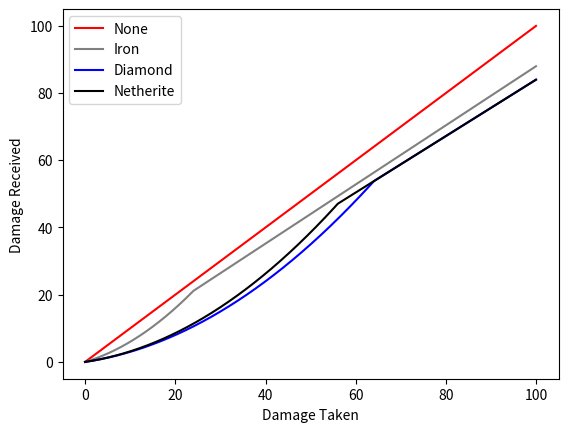

Here is the Python script that generated this plot:
import numpy as np
import matplotlib.pyplot as plt


def damage_taken(damage, defense, toughness):
    toughness_factor = defense - damage / (2 + (toughness / 4))
    damage_mult = min(20, max(defense / 5, toughness_factor)) / 25
    return damage * (1 - damage_mult)


armors = {
    'none': (0, 0),
    'iron': (15, 0),
    'diamond': (20, 2 * 4),
    'netherite': (20, 2 * 3)
}


def plot_armor(armor, color):
    damages = np.arange(0, 100, 0.1)
    damages_taken = list(map(lambda x: damage_taken(x, *armors[armor.lower()]), damages))
    plt.plot(damages, damages_taken, color=color, label=armor)


def plot():

    plot_armor('None', 'red')
    plot_armor('Iron', 'gray')
    plot_armor('Diamond', 'blue')
    plot_armor('Netherite', 'black')

    plt.legend()

    plt.xlabel('Damage Taken')
    plt.ylabel('Damage Received')

    plt.savefig('compare_armor.png')


if __name__ == '__main__':
    plot()
